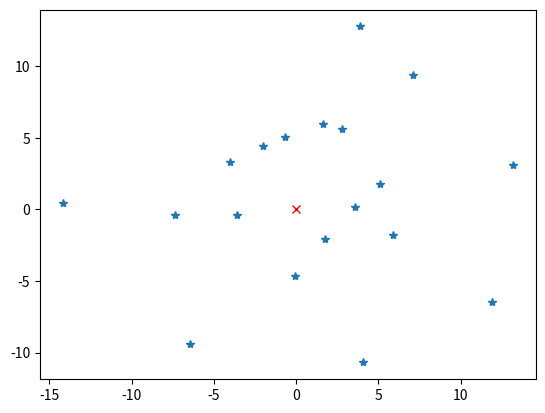

Reproduce this figure in Python.
import numpy as np
import math
import matplotlib.pyplot as plt
import random

seedX = [0]
seedY = [0]
distances = [0]

# Generate random points
def generate_random(num=20):
  for _ in range(num-1):
    r = random.uniform(2.5, 15)
    theta = math.radians(random.uniform(0, 360))
    x = r * math.cos(theta)
    y = r * math.sin(theta)
    seedX.append(round(x, 2))
    seedY.append(round(y, 2))
generate_random()

def calculate_distance(x1, y1, x2, y2):
  return math.sqrt((x2 - x1)**2 + (y2 - y1)**2)

# Calculate distances
for i in range(1, len(seedX)):
  distances.append(round(calculate_distance(0, 0, seedX[i], seedY[i]), 2))

# Pretty print results
print("seedX\tseedY\tdistances")
for x, y, d in zip(seedX, seedY, distances):
  print(f"{x}\t{y}\t{d}")

# Show plot
plt.plot(0, 0, 'rx')
plt.plot(seedX[1:], seedY[1:], "*")
plt.show()
